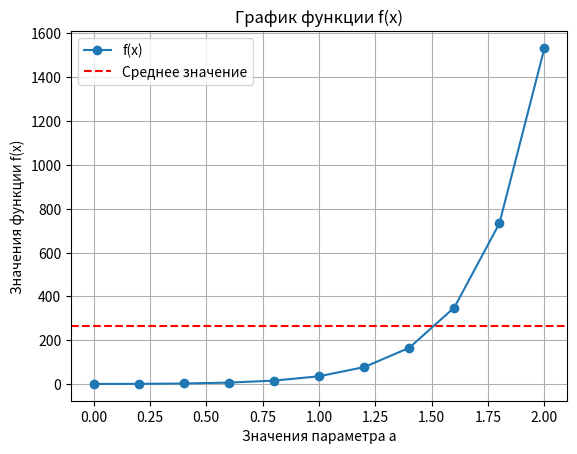

Recreate this plot in Python.
import numpy as np
import matplotlib.pyplot as plt


def f(x, a):
    return np.exp(a * x) - 3.45 * a


if __name__ == "__main__":
    x_value = 3.67
    a_values = np.arange(0, 2.1, 0.2)

    # Создание массива значений функции
    function_values = [f(x_value, a) for a in a_values]

    # Вывод значений аргумента и функции
    for a, value in zip(a_values, function_values):
        print(f'{a = :.2f}, f(x) = {value:.2f}')

    # Нахождение наибольшего и наименьшего значений
    max_value = np.max(function_values)
    min_value = np.min(function_values)

    # Нахождение среднего значения
    mean_value = float(np.mean(function_values))

    # Вывод результатов
    print(f'\nМаксимальное значение: {max_value:.2f}')
    print(f'Минимальное значение: {min_value:.2f}')
    print(f'Среднее значение: {mean_value:.2f}')
    print(f'Количество элементов массива: {len(function_values)}')

    # Сортировка массива
    sorted_values = np.sort(function_values)

    # Построение графика
    plt.plot(a_values, function_values, marker='o', label='f(x)')
    plt.axhline(y=mean_value, color='r', linestyle='--', label='Среднее значение')

    # Оформление графика
    plt.xlabel('Значения параметра a')
    plt.ylabel('Значения функции f(x)')
    plt.title('График функции f(x)')
    plt.legend()
    plt.grid(True)
    plt.show()